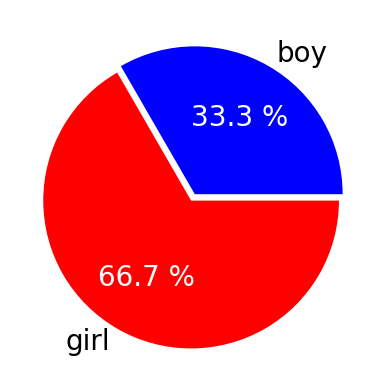

This figure's Python source:
import matplotlib.pyplot as plt
import numpy as np
boy = 100
girl = 200
boyp = boy/(boy+girl)
girlp = 1-boyp
labels=['boy','girl']
colors = ['blue','red']
plt.rcParams['font.sans-serif']=['SimHei']
#返回三个参数：
paches,texts,autotexts=plt.pie([boyp,girlp],labels=labels,colors=colors,explode=(0,0.05),autopct='%.1f %%')
#explode是中间进行隔开,autopct是精确度

#设置饼状图中的字体颜色
for text in autotexts:
    text.set_color('white')
#设置标签字体大小
for text in texts:
    text.set_fontsize(15)
#设置标签字体大小+饼状图中的字体大小
for text in texts+autotexts:
    text.set_fontsize(20)
plt.show()